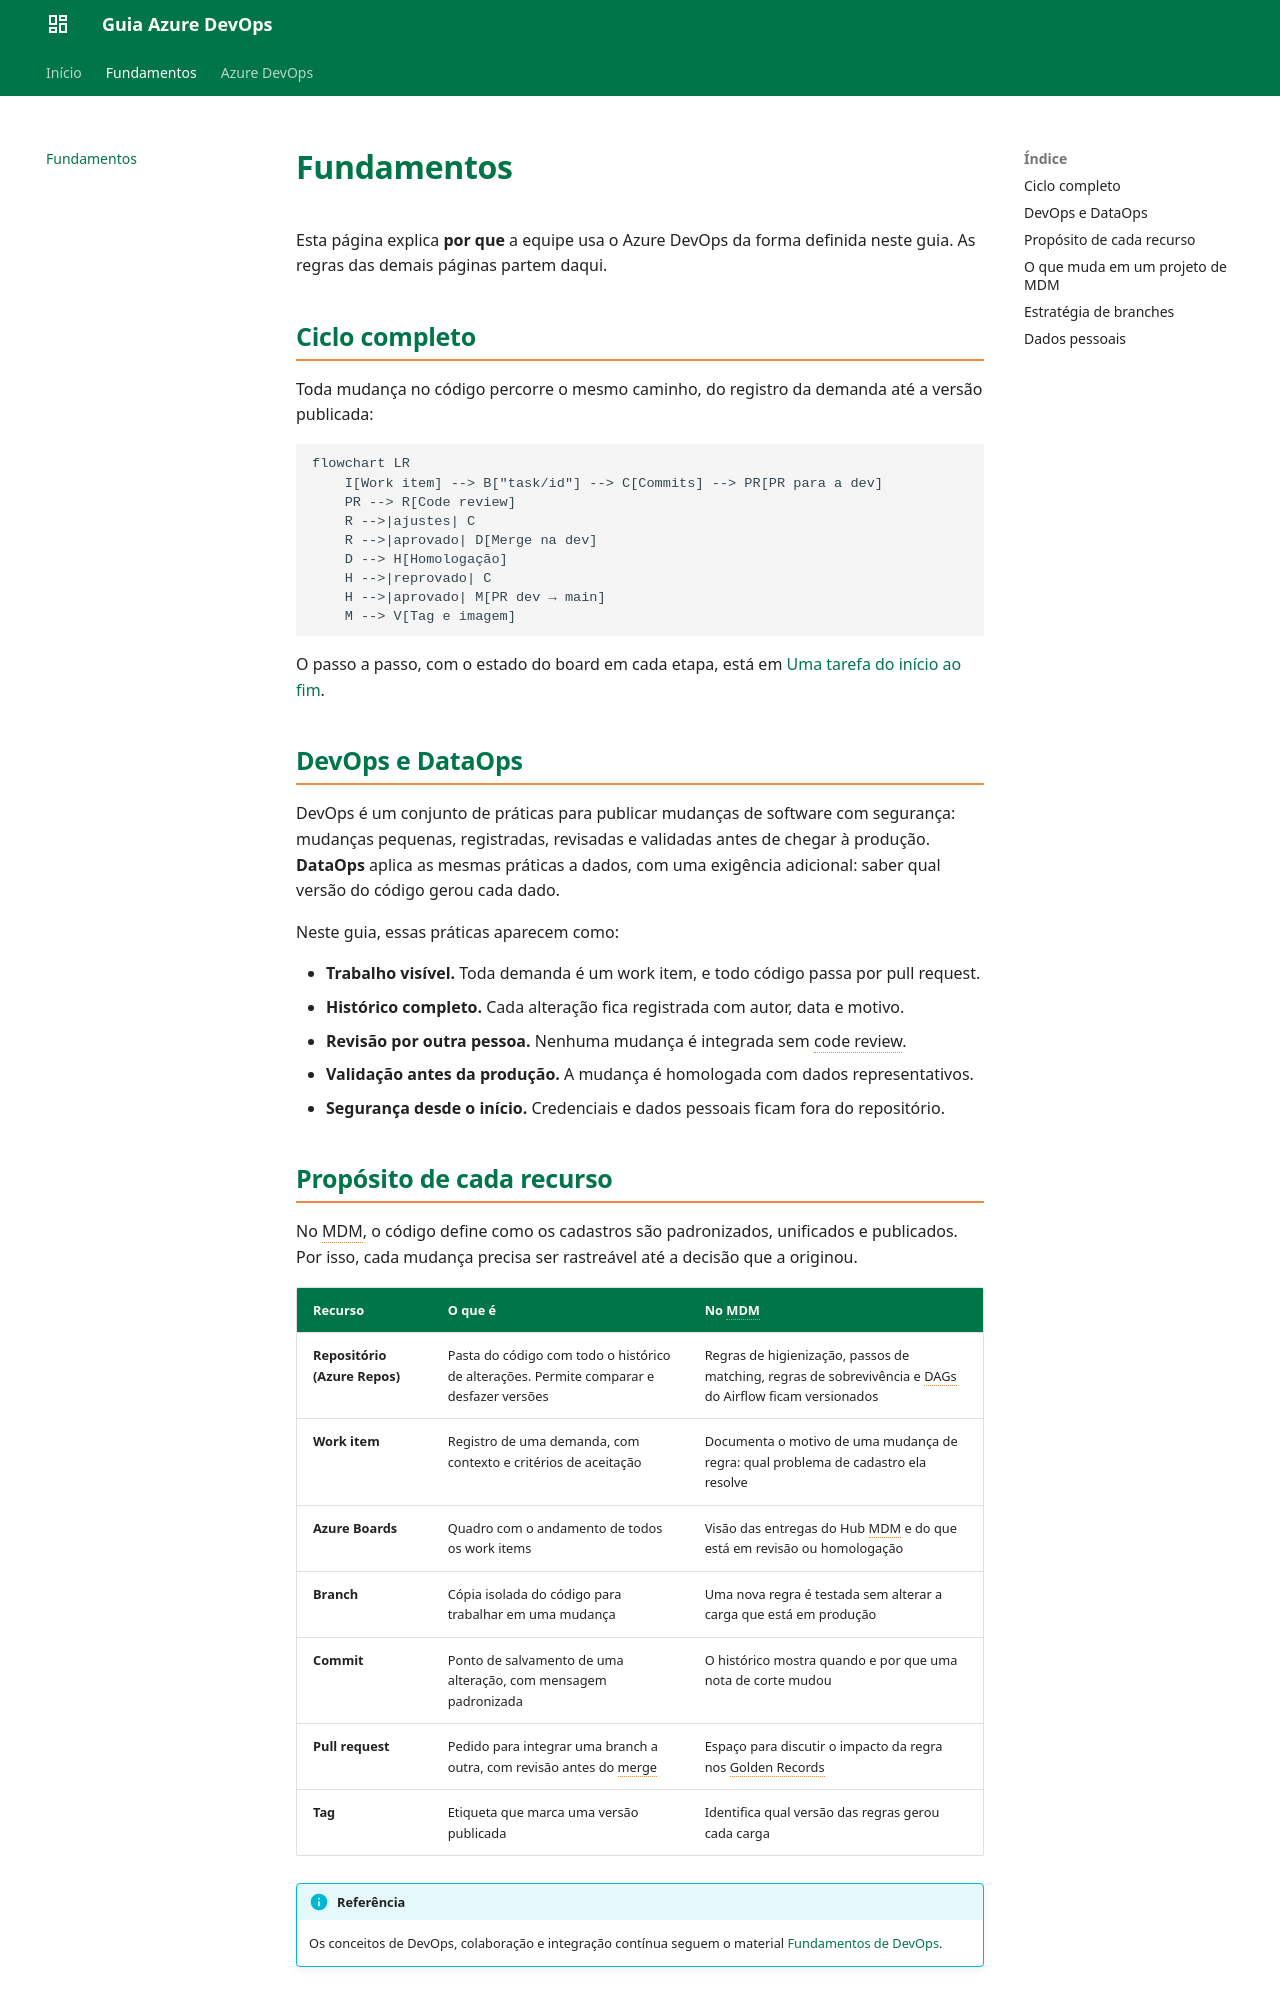

repository: gabrielaalves-selbetti/azuredevops-projects-mdm · page: fundamentos/index.html · generator: mkdocs

# Fundamentos

Esta página explica **por que** a equipe usa o Azure DevOps da forma definida neste guia. As regras das demais páginas partem daqui.

## Ciclo completo

Toda mudança no código percorre o mesmo caminho, do registro da demanda até a versão publicada:

```mermaid
flowchart LR
    I[Work item] --> B["task/id"] --> C[Commits] --> PR[PR para a dev]
    PR --> R[Code review]
    R -->|ajustes| C
    R -->|aprovado| D[Merge na dev]
    D --> H[Homologação]
    H -->|reprovado| C
    H -->|aprovado| M[PR dev → main]
    M --> V[Tag e imagem]
```

O passo a passo, com o estado do board em cada etapa, está em [Uma tarefa do início ao fim](azure-devops/index.md#uma-tarefa-do-inicio-ao-fim).

## DevOps e DataOps

DevOps é um conjunto de práticas para publicar mudanças de software com segurança: mudanças pequenas, registradas, revisadas e validadas antes de chegar à produção. **DataOps** aplica as mesmas práticas a dados, com uma exigência adicional: saber qual versão do código gerou cada dado.

Neste guia, essas práticas aparecem como:

- **Trabalho visível.** Toda demanda é um work item, e todo código passa por pull request.
- **Histórico completo.** Cada alteração fica registrada com autor, data e motivo.
- **Revisão por outra pessoa.** Nenhuma mudança é integrada sem code review.
- **Validação antes da produção.** A mudança é homologada com dados representativos.
- **Segurança desde o início.** Credenciais e dados pessoais ficam fora do repositório.

## Propósito de cada recurso

No MDM, o código define como os cadastros são padronizados, unificados e publicados. Por isso, cada mudança precisa ser rastreável até a decisão que a originou.

| Recurso | O que é | No MDM |
| :--- | :--- | :--- |
| **Repositório (Azure Repos)** | Pasta do código com todo o histórico de alterações. Permite comparar e desfazer versões | Regras de higienização, passos de matching, regras de sobrevivência e DAGs do Airflow ficam versionados |
| **Work item** | Registro de uma demanda, com contexto e critérios de aceitação | Documenta o motivo de uma mudança de regra: qual problema de cadastro ela resolve |
| **Azure Boards** | Quadro com o andamento de todos os work items | Visão das entregas do Hub MDM e do que está em revisão ou homologação |
| **Branch** | Cópia isolada do código para trabalhar em uma mudança | Uma nova regra é testada sem alterar a carga que está em produção |
| **Commit** | Ponto de salvamento de uma alteração, com mensagem padronizada | O histórico mostra quando e por que uma nota de corte mudou |
| **Pull request** | Pedido para integrar uma branch a outra, com revisão antes do merge | Espaço para discutir o impacto da regra nos Golden Records |
| **Tag** | Etiqueta que marca uma versão publicada | Identifica qual versão das regras gerou cada carga |

!!! info "Referência"
    Os conceitos de DevOps, colaboração e integração contínua seguem o material [Fundamentos de DevOps](https://eduardo-da-silva.github.io/fundamentos-devops/).
